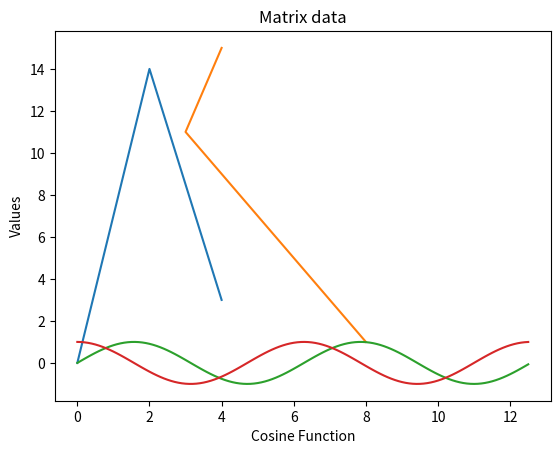
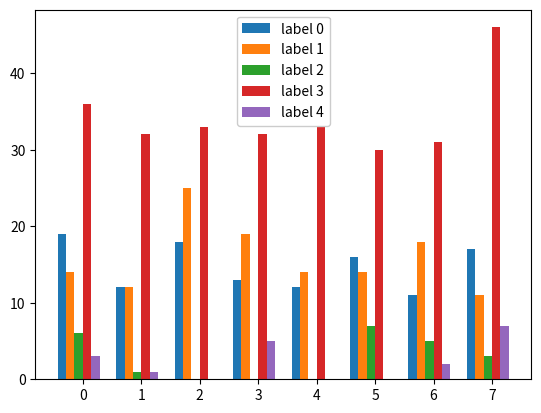

Python code for these plots, in order:
import matplotlib.pyplot as plt
import numpy
xpoints = numpy.array([[0, 4],[2,3],[4,8]])
ypoints = numpy.array([[0, 15],[14,11],[3,1]])
data = numpy.array([[19, 14, 6, 36, 3],
                 [12, 12, 1, 32, 1],
                 [18, 25, 0, 33, 0],
                 [13, 19, 0, 32, 5],
                 [12, 14, 0, 33, 0],
                 [16, 14, 7, 30, 0],
                 [11, 18, 5, 31, 2],
                 [17, 11, 3, 46, 7]])
plt.plot(xpoints, ypoints)
plt.title("Matrix data")
plt.show()
x = numpy.arange(0,4*numpy.pi,0.1) 
y = numpy.sin(x)
z = numpy.cos(x)
plt.plot(x,y)
plt.xlabel("Sine Function")
plt.ylabel("Values")
plt.show()
plt.plot(x,z)
plt.xlabel("Cosine Function")
plt.ylabel("Values")
plt.show()
x = numpy.arange(data.shape[0])
dx = (numpy.arange(data.shape[1])-data.shape[1]/2.)/(data.shape[1]+2.)
d = 1./(data.shape[1]+2.)
fig, ax=plt.subplots()
for i in range(data.shape[1]):
    ax.bar(x+dx[i],data[:,i], width=d, label="label {}".format(i))
plt.legend(framealpha=1)
plt.show()
